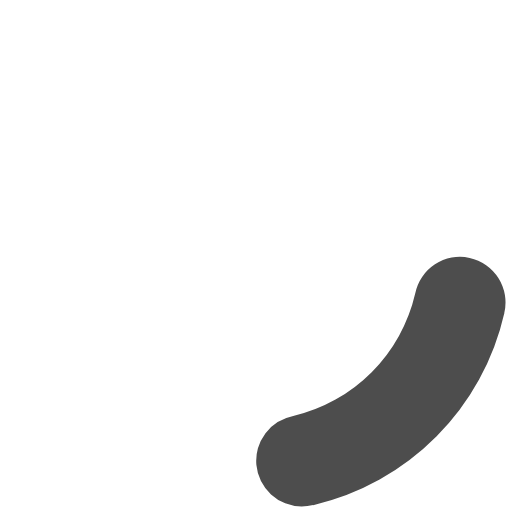
t = 0.00 s
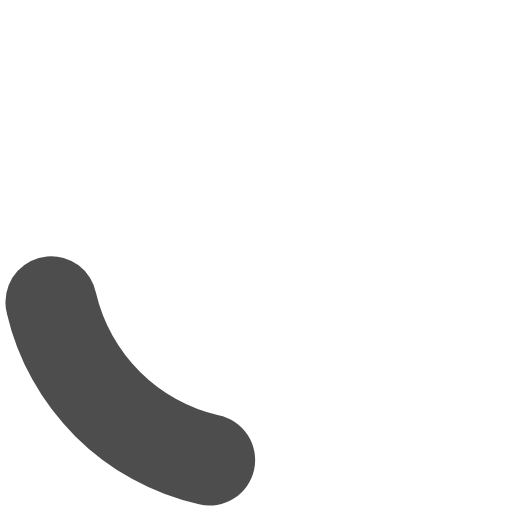
t = 0.35 s
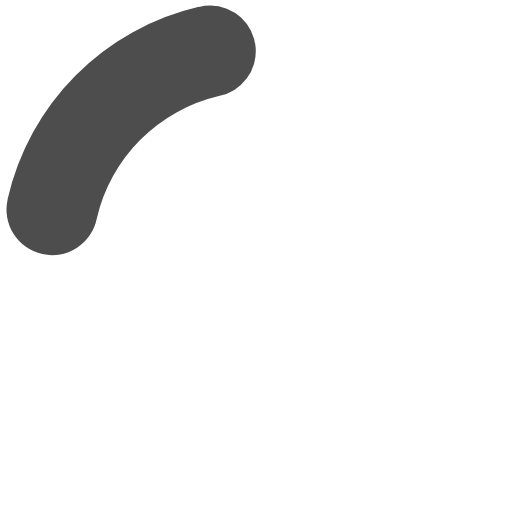
t = 0.70 s
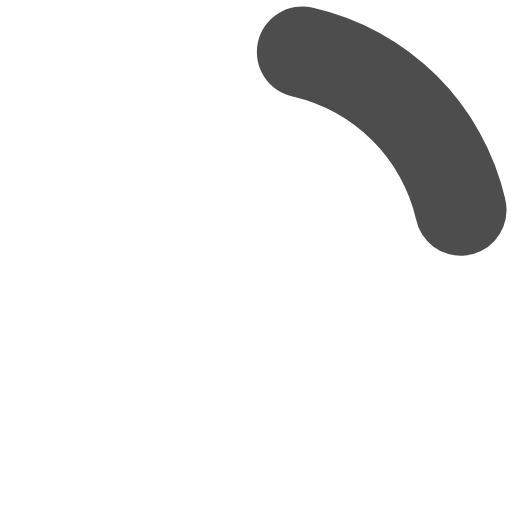
t = 1.05 s

The animated SVG that drew these frames (rendered in a browser with its animation timeline set to each time). Animation: 1 SMIL element (animateTransform=1); one cycle of 1.40 s, repeats indefinitely.

<?xml version="1.0" encoding="UTF-8" standalone="no"?><svg xmlns:svg="http://www.w3.org/2000/svg" xmlns="http://www.w3.org/2000/svg" xmlns:xlink="http://www.w3.org/1999/xlink" version="1.0" width="64px" height="64px" viewBox="0 0 128 128" xml:space="preserve"><g><path d="M75.4 126.63a11.43 11.43 0 0 1-2.1-22.65 40.9 40.9 0 0 0 30.5-30.6 11.4 11.4 0 1 1 22.27 4.87h.02a63.77 63.77 0 0 1-47.8 48.05v-.02a11.38 11.38 0 0 1-2.93.37z" fill="#4d4d4d" fill-opacity="1"/><animateTransform attributeName="transform" type="rotate" from="0 64 64" to="360 64 64" dur="1400ms" repeatCount="indefinite"></animateTransform></g></svg>
